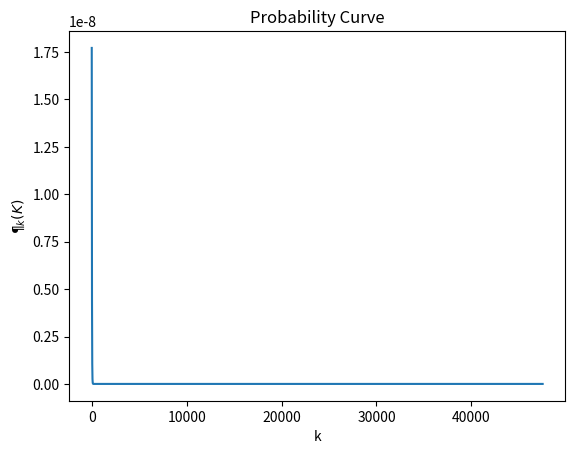

Write the Python code that produced this figure.
# -*- coding: utf-8 -*-
"""
Created on Tue Nov 12 23:35:00 2019

[redacted]
"""
import numpy as np
import time
import matplotlib.pyplot as plt
import math
start_time = time.time()
n=60000
k=12489
p=0.2

def ln_factorial(n):
    ln_fac=0
    ln_fac=math.lgamma(n+1)
    
    return ln_fac


#def ln_factorial(n):
#    ln_fac=0
##    print("Calculating  ln("+str(n)+"!) from the sum of ln(x) from 1 to"+str(n))
#    for x in range(n):
#        log_x=math.log(x+1)
#        print("ln("+str(x+1)+") ="+str(log_x))
#        ln_fac= ln_fac + log_x
#    
#    print("ln("+str(n)+"!) ="+str(ln_fac))
#    return ln_fac;

def binpmf_org(n,p,k):
    p_x_k=np.zeros(n-k+1)
    n_fac=math.factorial(n)
    print(n_fac)
    z=0
    for k in range(k,n+1,1):
        print('---')
        print(k)
        k_fac=math.factorial(k)
        print(k_fac)
        n_k_fac=math.factorial(n-k)
        print(n_k_fac)
        p_x_k[z] = (n_fac/(k_fac*n_k_fac))*pow(p,k)*pow((1-p),(n-k))
        print(p_x_k[z])
        z=z+1
    
    return p_x_k;    
def binpmf(n,p,k):
    p_X_k=np.zeros(n-k+1)
    print("Calculating ln("+str(n)+")")
    ln_n_fac=ln_factorial(n)
    z=0
    for j in range(k,n+1,1):
        
        ln_k_fac=ln_factorial(j)
        ln_nk_fac=ln_factorial(n-j)
        ln_X_p_k= ln_n_fac - ln_k_fac - ln_nk_fac + (j*math.log(p)) + ((n-j)*math.log(1-p))

        p_X_k[z]= math.exp(ln_X_p_k)
        print(p_X_k[z])
        z=z+1
    return p_X_k;

prob_X_K=binpmf(n,p,k)
    
print("Calculation Time: %s seconds " %(time.time() - start_time))

plt.plot(prob_X_K)
plt.ylabel(r'$\P_k(K)$')
plt.xlabel('k')
plt.title('Probability Curve')

#plt.savefig('result3.1.png')
plt.show()